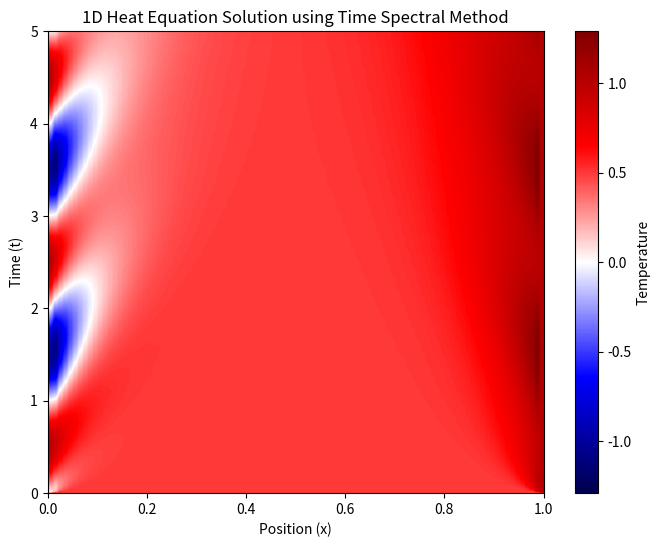

Reproduce this figure in Python.
import numpy as np
import matplotlib.pyplot as plt

# Parameters
L = 1.0			# Length of spatial domain
Tmax = 5		# Maximum simulation time
Nx = 100		# Number of spatial grid points
Nt = 1001		# Number of time steps
alpha = 0.0039	# Thermal diffusivity

# Discretized spatial and time domain
x_vals = np.linspace(0, L, Nx)
t_vals = np.linspace(0, Tmax, Nt)
dx = x_vals[1] - x_vals[0]
dt = t_vals[1] - t_vals[0]

# Initial condition (example: Gaussian pulse)
#u_initial = np.exp(-100 * (x_vals - 0.5 * L)**2)
u_initial = np.zeros(Nx) + 0.5

# Spectral method matrices
k = np.fft.fftfreq(Nx, dx) * 2 * np.pi  # Wavenumbers
K = 1j * k  # Differential operator in frequency domain
print(K)

# Time-stepping loop
u = np.zeros((Nt, Nx), dtype=np.complex128)
u[0, :] = u_initial

for n, t in enumerate(t_vals[1:], 1):
	# Spectral method for spatial derivative
	u_x = np.fft.ifft(K * np.fft.fft(u[n - 1, :]))

	# Time integration using the implicit Euler method
	u_t = np.fft.ifft(K * np.fft.fft(u_x))
	u[n, :] = u[n - 1, :] + alpha * dt * u_t

	# Enforce Dirichlet boundary conditions:
	u[n, 0] = np.sin(np.pi * t)
	u[n, -1] = 1 

# Plot the solution
plt.figure(figsize=(8, 6))
cbar = plt.imshow(np.real(u), extent=[0, L, 0, Tmax], origin='lower', aspect='auto', cmap='seismic')

max_u = np.max(np.abs(u))
cbar.set_clim(vmin=-max_u, vmax=max_u)
plt.colorbar(cbar,label='Temperature')

plt.xlabel('Position (x)')
plt.ylabel('Time (t)')
plt.title('1D Heat Equation Solution using Time Spectral Method')
plt.show()

